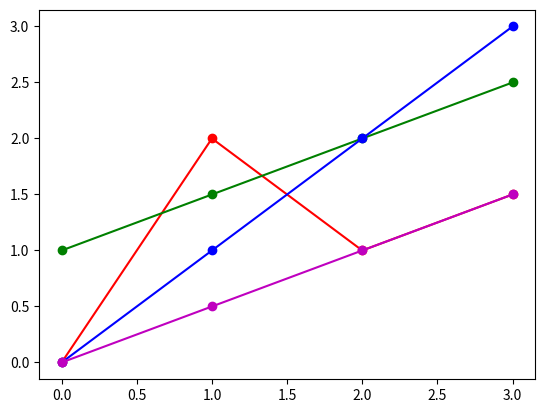

Python code for this plot:
import matplotlib.pyplot as plt

plt.clf()
pointslist = [[(0,0),(1,2),(2,1),(3,1.5)],
          [(0,1),(1,1.5),(2,2),(3,2.5)],
          [(0,0),(1,1),(2,2),(3,3)],
          [(0,0),(1,0.5),(2,1),(3,1.5)]]
colors = ['r','g','b','m']
for (i,points) in enumerate(pointslist):
    x = [p[0] for p in points]
    y = [p[1] for p in points]
    plt.grid()
    plt.plot(x,y, marker='o', c=colors[i])

plt.show()